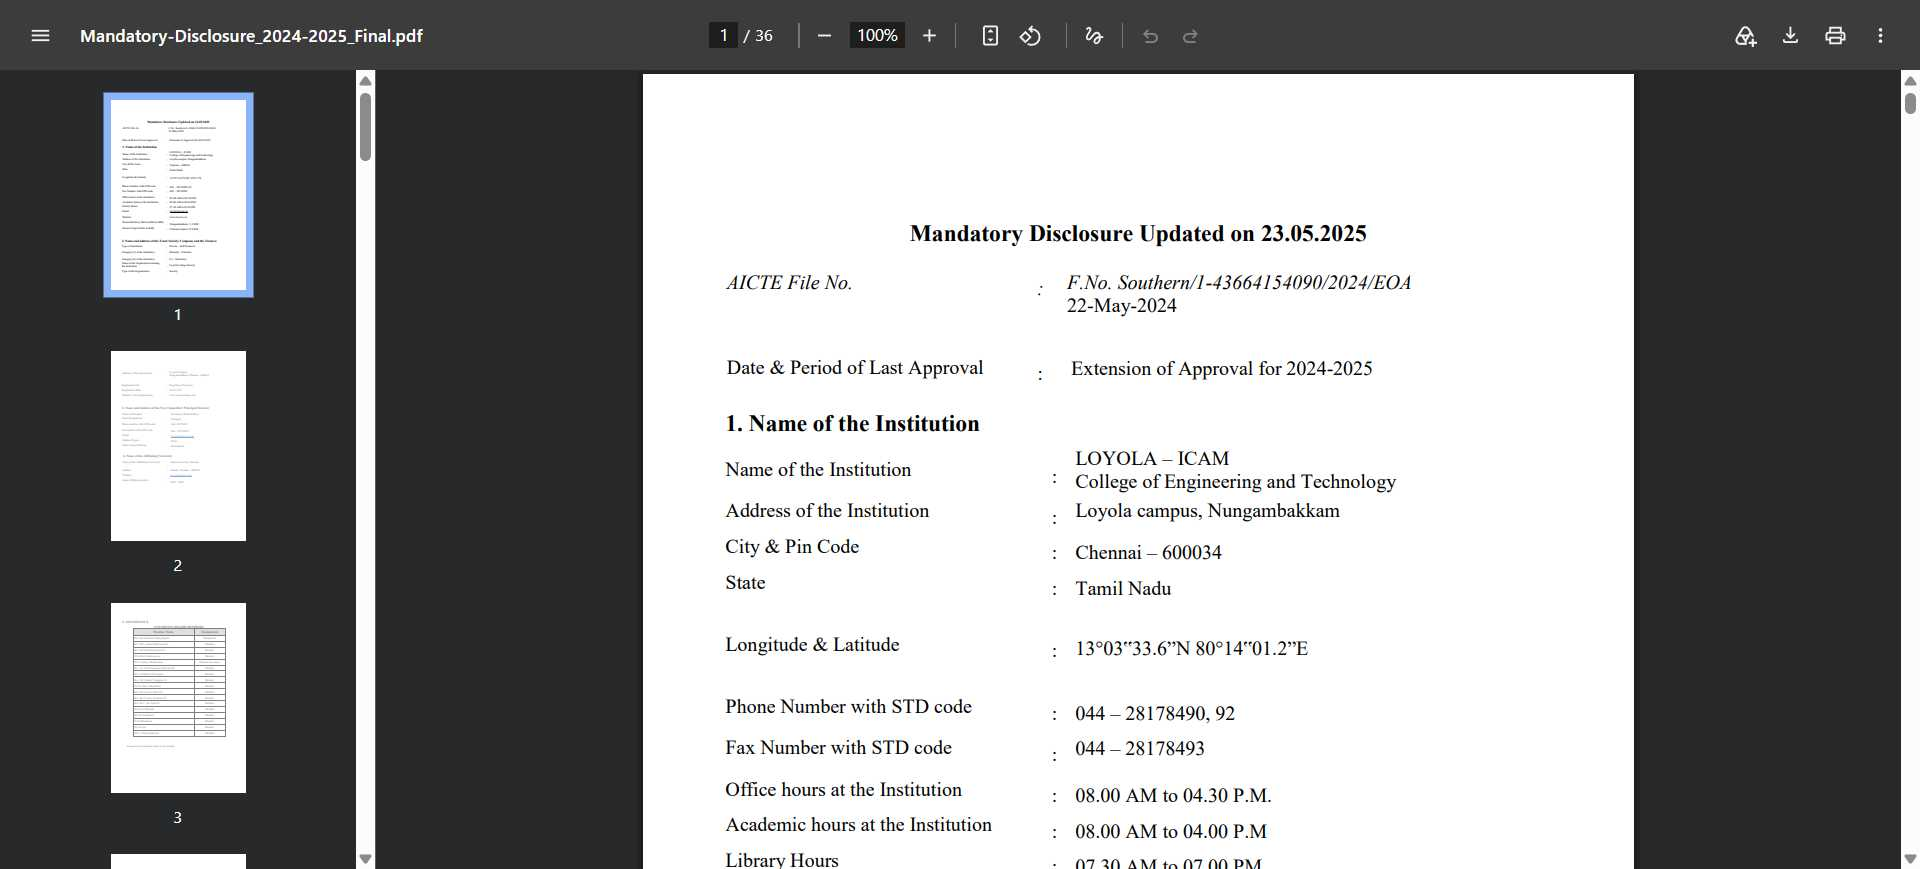
Workflow: Main

Step 1: Use Browser Chrome: Mandatory-Disclosure_2024-2025_Final.pdf in window 'Mandatory-Disclosure_2024-2025_Final.pdf' (chrome.exe)

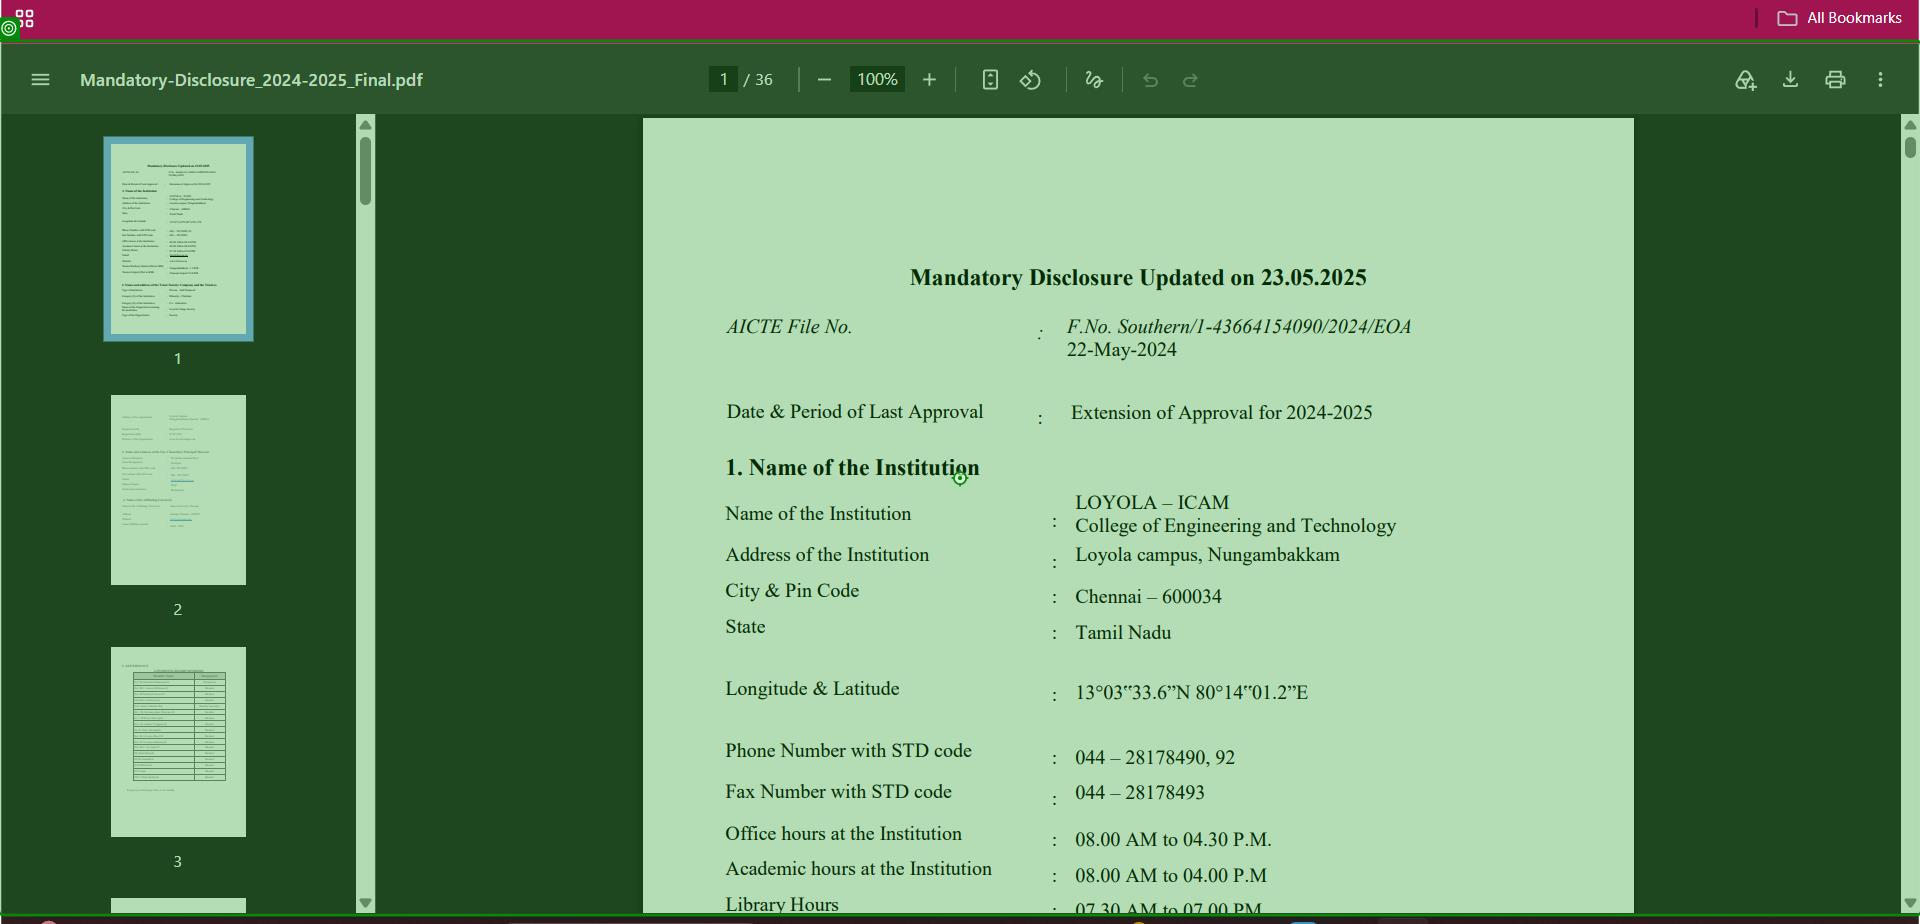
Step 2: click on the frame in window 'Mandatory-Disclosure_2024-2025_Final.pdf' (chrome.exe)

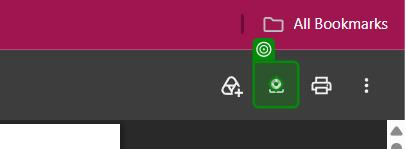
Step 3: click on the button 'Download' in window 'Mandatory-Disclosure_2024-2025_Final.pdf - Google Chrome' (chrome.exe) (repeated 2 times)

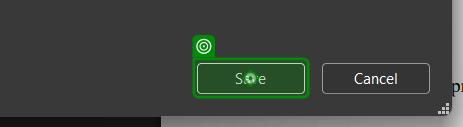
Step 5: click on the button 'Save' in window 'Save As' (chrome.exe)
